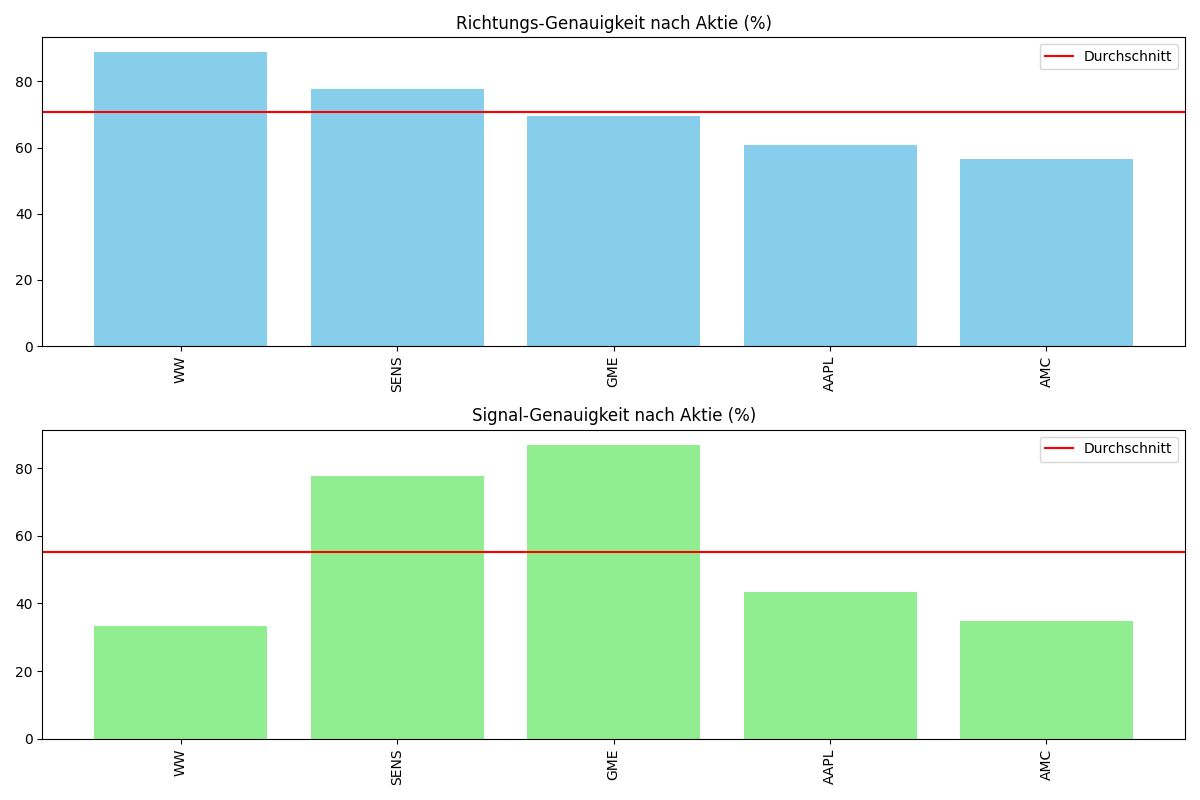

Values plotted in this chart, from the file beside it:
Symbol, Price_RMSE, Direction_Accuracy, Signal_Accuracy
WW, 0.8004, 88.89, 33.33
SENS, 0.1528, 77.78, 77.78
GME, 0.05605, 69.57, 86.96
AAPL, 0.09644, 60.87, 43.48
AMC, 0.06845, 56.52, 34.78
